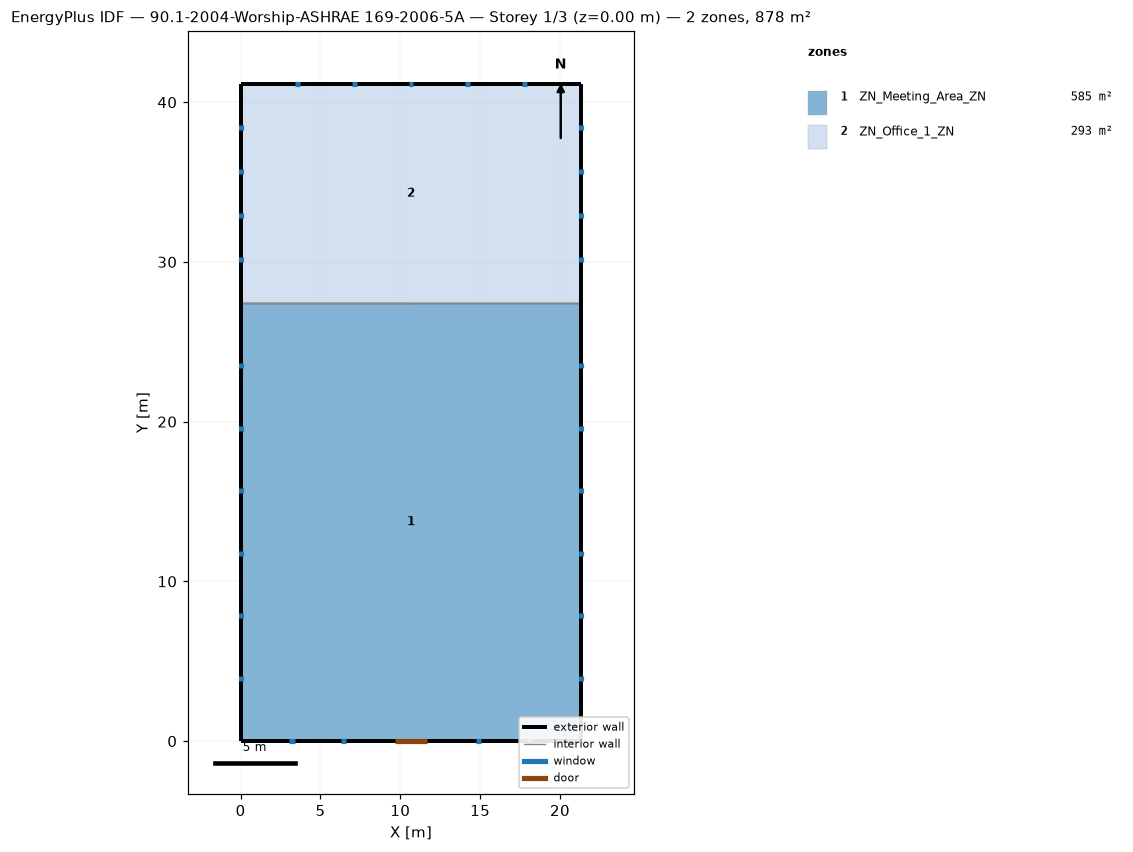
=== STOREY PLAN SPEC (per zone: floor XY polygon, exterior-wall plan segments, windows/doors) ===
zone 1: ZN_Meeting_Area_ZN  (585.3 m²)
  floor: (21.34, 27.43) (21.34, 0.00) (0.00, 0.00) (0.00, 27.43)
  exterior wall: (21.34, 0.00) – (21.34, 27.43)  [27.4 m]
    window: (21.34, 3.77) – (21.34, 4.07)  [0.6 m²]
    window: (21.34, 7.69) – (21.34, 7.99)  [0.6 m²]
    window: (21.34, 11.60) – (21.34, 11.91)  [0.6 m²]
    window: (21.34, 15.52) – (21.34, 15.83)  [0.6 m²]
    window: (21.34, 19.44) – (21.34, 19.75)  [0.6 m²]
    window: (21.34, 23.36) – (21.34, 23.67)  [0.6 m²]
  exterior wall: (0.00, 0.00) – (21.34, 0.00) – (10.67, 0.00)  [32.0 m]
    door: (9.68, 0.00) – (11.65, 0.00)  [5.7 m²]
    window: (3.06, 0.00) – (3.40, 0.00)  [0.4 m²]
    window: (6.29, 0.00) – (6.62, 0.00)  [0.4 m²]
    window: (14.71, 0.00) – (15.05, 0.00)  [0.4 m²]
    window: (17.94, 0.00) – (18.28, 0.00)  [0.4 m²]
  exterior wall: (0.00, 27.43) – (0.00, 0.00)  [27.4 m]
    window: (0.00, 23.67) – (0.00, 23.36)  [0.6 m²]
    window: (0.00, 19.75) – (0.00, 19.44)  [0.6 m²]
    window: (0.00, 15.83) – (0.00, 15.52)  [0.6 m²]
    window: (0.00, 11.91) – (0.00, 11.60)  [0.6 m²]
    window: (0.00, 7.99) – (0.00, 7.69)  [0.6 m²]
    window: (0.00, 4.07) – (0.00, 3.77)  [0.6 m²]
  interior walls: 3
zone 2: ZN_Office_1_ZN  (292.6 m²)
  floor: (21.34, 41.15) (21.34, 27.43) (0.00, 27.43) (0.00, 41.15)
  exterior wall: (21.34, 27.43) – (21.34, 41.15)  [13.7 m]
    window: (21.34, 30.02) – (21.34, 30.33)  [0.4 m²]
    window: (21.34, 32.77) – (21.34, 33.07)  [0.4 m²]
    window: (21.34, 35.51) – (21.34, 35.81)  [0.4 m²]
    window: (21.34, 38.25) – (21.34, 38.56)  [0.4 m²]
  exterior wall: (21.34, 41.15) – (0.00, 41.15)  [21.3 m]
    window: (17.93, 41.15) – (17.63, 41.15)  [0.4 m²]
    window: (14.38, 41.15) – (14.07, 41.15)  [0.4 m²]
    window: (10.82, 41.15) – (10.52, 41.15)  [0.4 m²]
    window: (7.26, 41.15) – (6.96, 41.15)  [0.4 m²]
    window: (3.71, 41.15) – (3.40, 41.15)  [0.4 m²]
  exterior wall: (0.00, 41.15) – (0.00, 27.43)  [13.7 m]
    window: (0.00, 38.56) – (0.00, 38.25)  [0.4 m²]
    window: (0.00, 35.81) – (0.00, 35.51)  [0.4 m²]
    window: (0.00, 33.07) – (0.00, 32.77)  [0.4 m²]
    window: (0.00, 30.33) – (0.00, 30.02)  [0.4 m²]
  interior walls: 1

=== DERIVED (storey summary) ===
Building: 90.1-2004-Worship-ASHRAE 169-2006-5A
Storey: 1 of 3  (floor level z = 0.00 m)
Storey gross floor area: 877.9 m²
Zones on this storey: 2
  - ZN_Meeting_Area_ZN: floor 585.3 m²; exterior wall 86.9 m (500.1 m²); 16 window(s) 8.4 m²; WWR 1.7%; 1 door(s)
  - ZN_Office_1_ZN: floor 292.6 m²; exterior wall 48.8 m (148.6 m²); 13 window(s) 4.8 m²; WWR 3.2%
Zone adjacency (shared interzone walls):
  - ZN_Meeting_Area_ZN ↔ ZN_Office_1_ZN